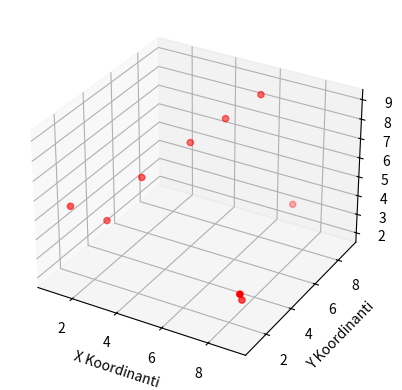

Reproduce this figure in Python.
import matplotlib.pyplot as plt
from mpl_toolkits.mplot3d import axes3d

fiqur=plt.figure()
ax=plt.axes(projection="3d") # 3d Proykte cviririk

x=[1,2,3,4,5,6,7,8,9] # mustevi uzerinde x-in qiymetlerini daxil edirik
y=[2,3,4,6,7,8,9,3,1]  # mustevi uzerinde y-in qiymetlerini daxil edirik
z=[5,4,6,7,8,9,3,2,4]  # mustevi uzerinde z-in qiymetlerini daxil edirik

ax.scatter(x,y,z,color="red") # Noqtevari gorunusleri qirmizi rengle daxil edirik
ax.set_xlabel("X Koordinanti") 
ax.set_ylabel("Y Koordinanti")
ax.set_zlabel("Z_Koordinanti")
# X,Y,Z in yazilarini yaziriq
plt.show()
#programi islek veziyyete getiririk
